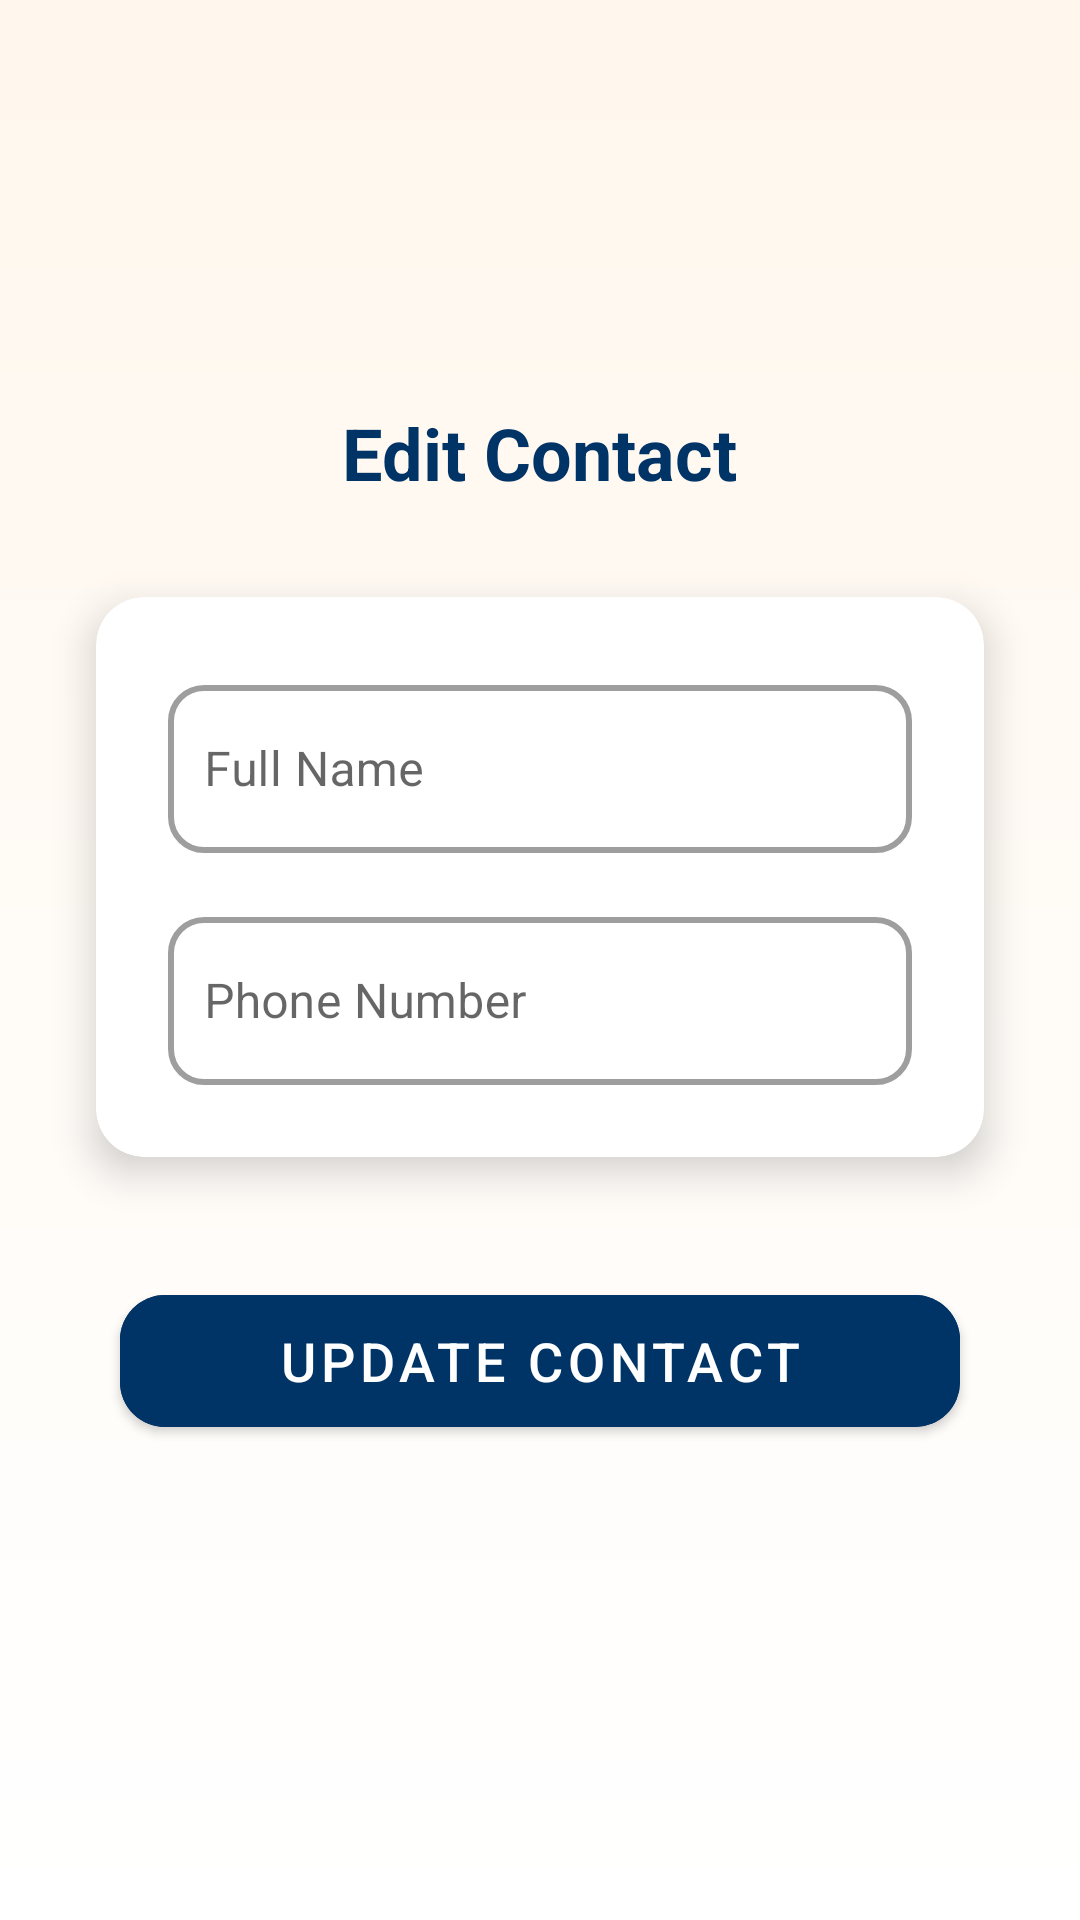

This screen was rendered from an Android layout file. Write that file and the resources it references.
<!-- AndroidManifest.xml: application theme Theme.CrashGuard -->
<!-- res/layout/activity_contact_edit.xml -->
<androidx.constraintlayout.widget.ConstraintLayout xmlns:android="http://schemas.android.com/apk/res/android"
    xmlns:app="http://schemas.android.com/apk/res-auto"
    android:id="@+id/contact_layout"
    android:layout_width="match_parent"
    android:layout_height="match_parent"
    android:background="@drawable/bg_gradient_main"
    android:padding="16dp">

        
        <TextView
            android:id="@+id/header_title"
            android:layout_width="wrap_content"
            android:layout_height="wrap_content"
            android:text="Edit Contact"
            android:textSize="24sp"
            android:textColor="#003366"
            android:textStyle="bold"
            app:layout_constraintTop_toTopOf="parent"
            app:layout_constraintBottom_toTopOf="@id/card_container"
            app:layout_constraintStart_toStartOf="parent"
            app:layout_constraintEnd_toEndOf="parent"
            app:layout_constraintVertical_chainStyle="packed"
            android:layout_marginBottom="16dp" />

        
        <androidx.cardview.widget.CardView
            android:id="@+id/card_container"
            android:layout_width="0dp"
            android:layout_height="wrap_content"
            android:layout_margin="16dp"
            app:cardCornerRadius="16dp"
            app:cardElevation="8dp"
            app:layout_constraintTop_toBottomOf="@id/header_title"
            app:layout_constraintBottom_toTopOf="@id/text_edit"
            app:layout_constraintStart_toStartOf="parent"
            app:layout_constraintEnd_toEndOf="parent">

                <LinearLayout
                    android:layout_width="match_parent"
                    android:layout_height="wrap_content"
                    android:orientation="vertical"
                    android:padding="24dp">


                                <com.google.android.material.textfield.TextInputLayout
                                    android:id="@+id/editNameLayout"
                                    style="@style/Widget.MaterialComponents.TextInputLayout.OutlinedBox"
                                    android:layout_width="match_parent"
                                    android:layout_height="wrap_content"
                                    android:hint="Full Name"
                                    app:boxBackgroundMode="outline"
                                    app:boxBackgroundColor="#FFFFFF"
                                    app:boxCornerRadiusTopStart="12dp"
                                    app:boxCornerRadiusTopEnd="12dp"
                                    app:boxCornerRadiusBottomStart="12dp"
                                    app:boxCornerRadiusBottomEnd="12dp"
                                    app:boxStrokeWidth="2dp"
                                    app:boxStrokeWidthFocused="3dp"
                                    app:boxCollapsedPaddingTop="8dp">

                                        <com.google.android.material.textfield.TextInputEditText
                                            android:id="@+id/edit_name"
                                            android:layout_width="match_parent"
                                            android:layout_height="56dp"
                                            android:minHeight="56dp"
                                            android:gravity="center_vertical"
                                            android:textColor="#111827"
                                            android:textColorHint="#9CA3AF"
                                            android:textSize="16sp"
                                            android:inputType="textPersonName"
                                            android:maxLength="30"
                                            android:paddingStart="12dp"
                                            android:paddingEnd="12dp"/>

                   </com.google.android.material.textfield.TextInputLayout>

                        
                        <View
                            android:layout_width="match_parent"
                            android:layout_height="16dp" />

                                <com.google.android.material.textfield.TextInputLayout
                                    android:id="@+id/editPhoneLayout"
                                    style="@style/Widget.MaterialComponents.TextInputLayout.OutlinedBox"
                                    android:layout_width="match_parent"
                                    android:layout_height="wrap_content"
                                    android:hint="Phone Number"
                                    app:boxBackgroundMode="outline"
                                    app:boxBackgroundColor="#FFFFFF"
                                    app:boxCornerRadiusTopStart="12dp"
                                    app:boxCornerRadiusTopEnd="12dp"
                                    app:boxCornerRadiusBottomStart="12dp"
                                    app:boxCornerRadiusBottomEnd="12dp"
                                    app:boxStrokeWidth="2dp"
                                    app:boxStrokeWidthFocused="3dp"
                                    app:boxCollapsedPaddingTop="8dp">

                                        <com.google.android.material.textfield.TextInputEditText
                                            android:id="@+id/edit_phone"
                                            android:layout_width="match_parent"
                                            android:layout_height="56dp"
                                            android:minHeight="56dp"
                                            android:gravity="center_vertical"
                                            android:textColor="#111827"
                                            android:textColorHint="#9CA3AF"
                                            android:textSize="16sp"
                                            android:inputType="phone"
                                            android:maxLength="15"
                                            android:paddingStart="12dp"
                                            android:paddingEnd="12dp"/>

                                </com.google.android.material.textfield.TextInputLayout>

                </LinearLayout>
        </androidx.cardview.widget.CardView>

        
        <com.google.android.material.button.MaterialButton
            android:id="@+id/text_edit"
            android:layout_width="0dp"
            android:layout_height="56dp"
            android:layout_margin="24dp"
            android:backgroundTint="#003366"
            android:text="UPDATE CONTACT"
            android:textColor="#FFFFFF"
            android:textSize="18sp"
            app:cornerRadius="15dp"
            app:layout_constraintBottom_toBottomOf="parent"
            app:layout_constraintEnd_toEndOf="parent"
            app:layout_constraintStart_toStartOf="parent"
            app:layout_constraintTop_toBottomOf="@id/card_container" />

</androidx.constraintlayout.widget.ConstraintLayout>
<!-- resources referenced by this layout -->
<resources>
  <!-- drawable bg_gradient_main (drawable) -->
  <shape xmlns:android="http://schemas.android.com/apk/res/android"
      android:shape="rectangle">
  
      <gradient
          android:startColor="#FFF7ED"
          android:endColor="#FFFFFF"
          android:angle="270"/>
  </shape>
  <style name="Theme.CrashGuard" parent="Theme.MaterialComponents.Light.NoActionBar">
  
          <item name="colorPrimary">@color/colorPrimary</item>
          <item name="colorPrimaryVariant">@color/colorPrimaryDark</item>
          <item name="colorSecondary">@color/colorAccent</item>
  
      </style>
  <color name="colorPrimary">#1E3A8A</color>
  <color name="colorPrimaryDark">#172554</color>
  <color name="colorAccent">#3B82F6</color>
</resources>
